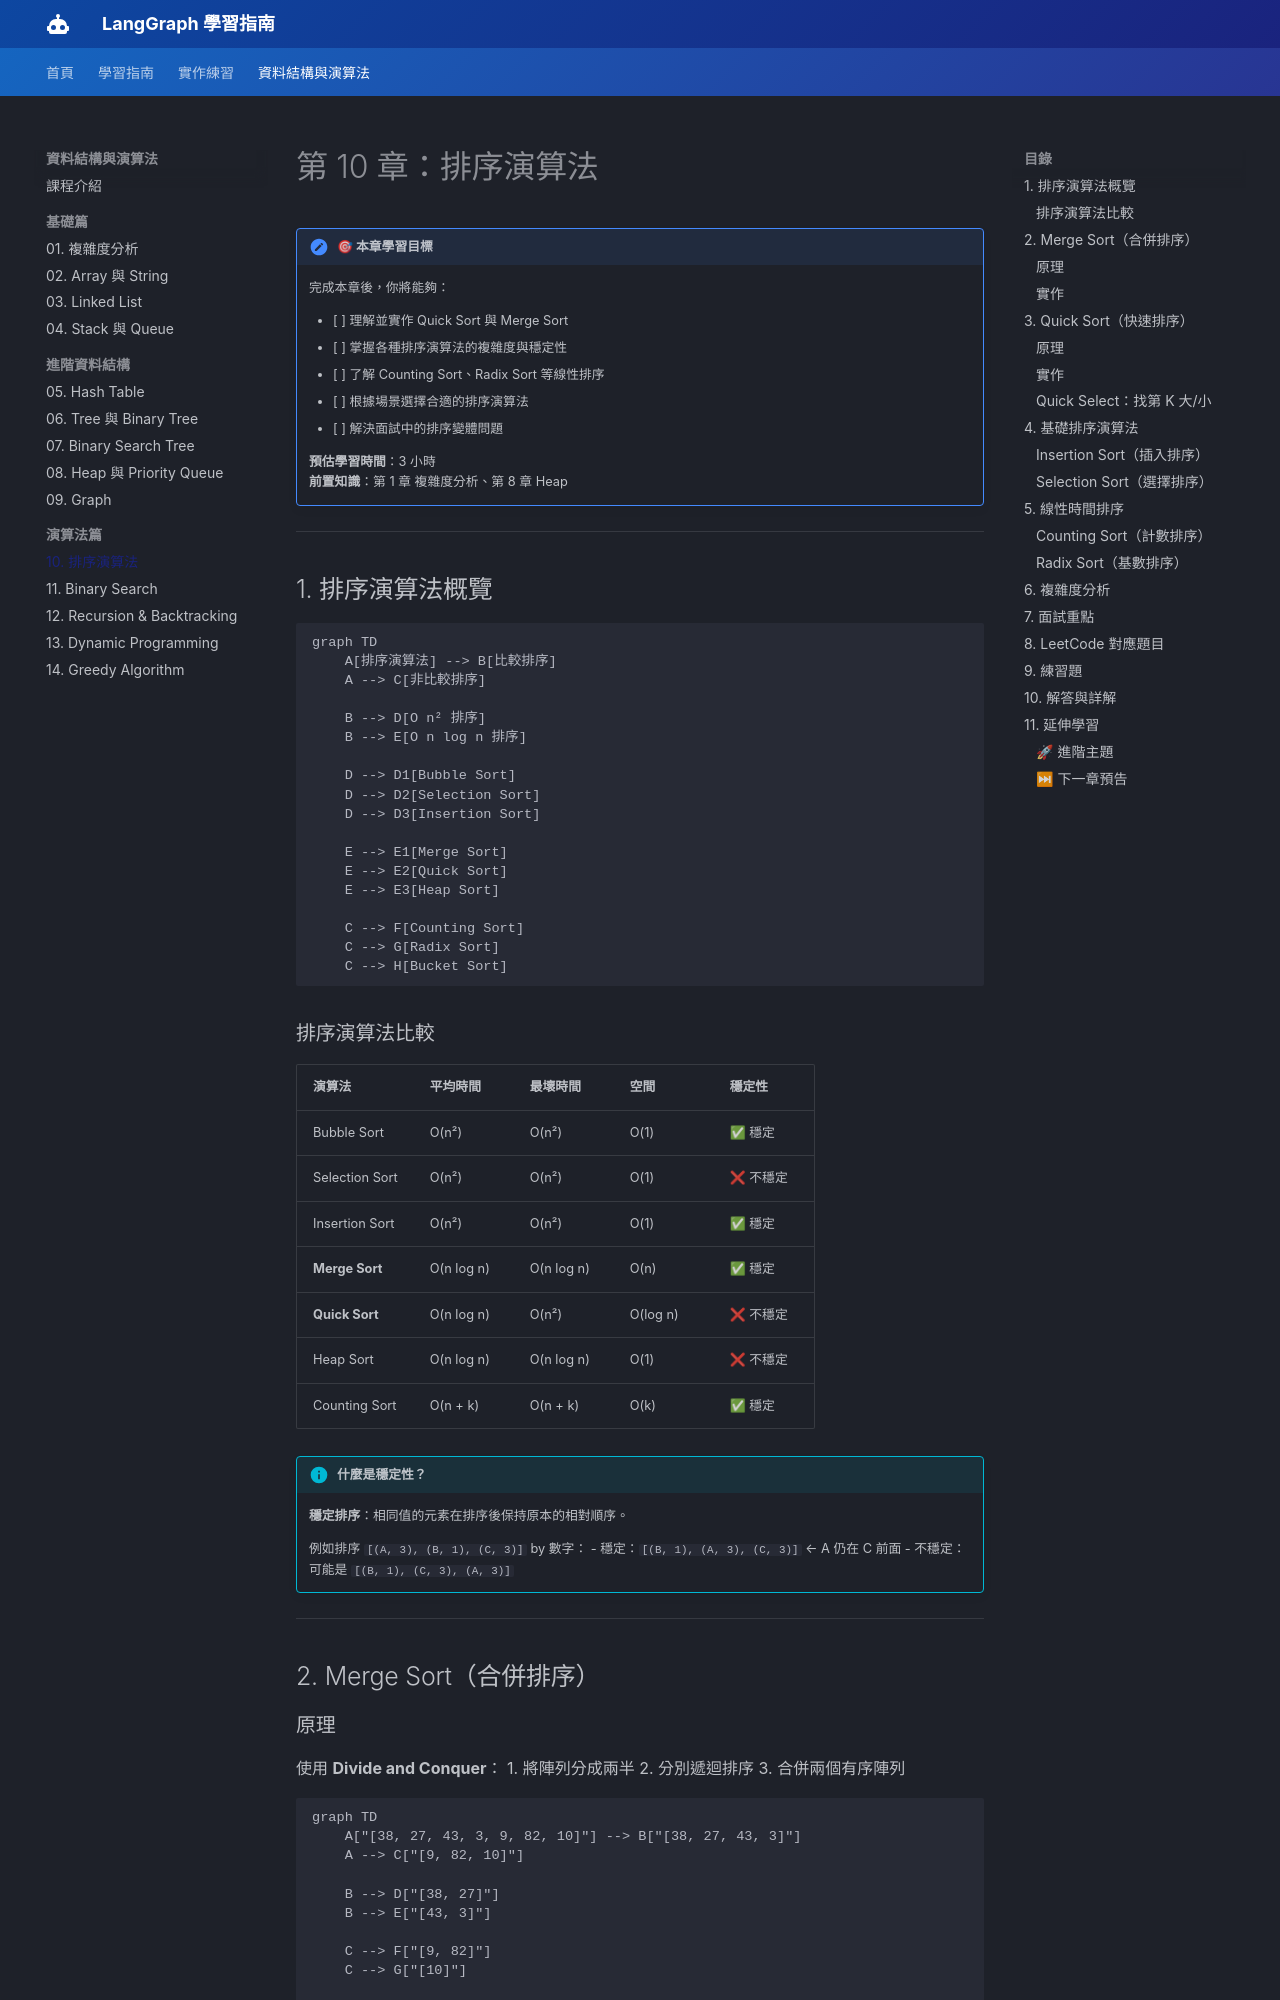

repository: CaoCharles/langraph_class · page: dsa/chapter_10_sorting/index.html · generator: mkdocs

---
title: 第 10 章：排序演算法
description: 掌握經典排序演算法的原理與實作，分析時間空間複雜度與穩定性
---

# 第 10 章：排序演算法

!!! note "🎯 本章學習目標"
    完成本章後，你將能夠：
    
    - [ ] 理解並實作 Quick Sort 與 Merge Sort
    - [ ] 掌握各種排序演算法的複雜度與穩定性
    - [ ] 了解 Counting Sort、Radix Sort 等線性排序
    - [ ] 根據場景選擇合適的排序演算法
    - [ ] 解決面試中的排序變體問題
    
    **預估學習時間**：3 小時  
    **前置知識**：第 1 章 複雜度分析、第 8 章 Heap

---

## 1. 排序演算法概覽

```mermaid
graph TD
    A[排序演算法] --> B[比較排序]
    A --> C[非比較排序]
    
    B --> D[O n² 排序]
    B --> E[O n log n 排序]
    
    D --> D1[Bubble Sort]
    D --> D2[Selection Sort]
    D --> D3[Insertion Sort]
    
    E --> E1[Merge Sort]
    E --> E2[Quick Sort]
    E --> E3[Heap Sort]
    
    C --> F[Counting Sort]
    C --> G[Radix Sort]
    C --> H[Bucket Sort]
```

### 排序演算法比較

| 演算法 | 平均時間 | 最壞時間 | 空間 | 穩定性 |
|--------|---------|---------|------|--------|
| Bubble Sort | O(n²) | O(n²) | O(1) | ✅ 穩定 |
| Selection Sort | O(n²) | O(n²) | O(1) | ❌ 不穩定 |
| Insertion Sort | O(n²) | O(n²) | O(1) | ✅ 穩定 |
| **Merge Sort** | O(n log n) | O(n log n) | O(n) | ✅ 穩定 |
| **Quick Sort** | O(n log n) | O(n²) | O(log n) | ❌ 不穩定 |
| Heap Sort | O(n log n) | O(n log n) | O(1) | ❌ 不穩定 |
| Counting Sort | O(n + k) | O(n + k) | O(k) | ✅ 穩定 |

!!! info "什麼是穩定性？"
    **穩定排序**：相同值的元素在排序後保持原本的相對順序。
    
    例如排序 `[(A, 3), (B, 1), (C, 3)]` by 數字：
    - 穩定：`[(B, 1), (A, 3), (C, 3)]` ← A 仍在 C 前面
    - 不穩定：可能是 `[(B, 1), (C, 3), (A, 3)]`

---

## 2. Merge Sort（合併排序）

### 原理

使用 **Divide and Conquer**：
1. 將陣列分成兩半
2. 分別遞迴排序
3. 合併兩個有序陣列

```mermaid
graph TD
    A["[38, 27, 43, 3, 9, 82, 10]"] --> B["[38, 27, 43, 3]"]
    A --> C["[9, 82, 10]"]
    
    B --> D["[38, 27]"]
    B --> E["[43, 3]"]
    
    C --> F["[9, 82]"]
    C --> G["[10]"]
    
    D --> H["[27, 38]"]
    E --> I["[3, 43]"]
    F --> J["[9, 82]"]
    
    H --> K["[3, 27, 38, 43]"]
    I --> K
    
    J --> L["[9, 10, 82]"]
    G --> L
    
    K --> M["[3, 9, 10, 27, 38, 43, 82]"]
    L --> M
```
